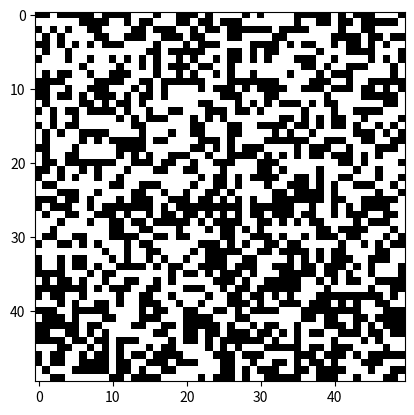

This figure's Python source:
#!/usr/bin/env python3
# -*- coding:utf-8 -*-

import numpy as np
import matplotlib.pyplot as plt
import matplotlib.animation as animation

# 設定格子大小
N = 50

# 隨機初始化格子 (0 = 死亡, 1 = 活著)
grid = np.random.choice([0, 1], size=(N, N))

def update(frameNum, img, grid, N):
    # 建立新的格子狀態
    newGrid = grid.copy()
    for i in range(N):
        for j in range(N):
            # 計算鄰居總數 (使用 modulo 繞邊界)
            total = (
                grid[i, (j-1)%N] + grid[i, (j+1)%N] +
                grid[(i-1)%N, j] + grid[(i+1)%N, j] +
                grid[(i-1)%N, (j-1)%N] + grid[(i-1)%N, (j+1)%N] +
                grid[(i+1)%N, (j-1)%N] + grid[(i+1)%N, (j+1)%N]
            )
            # Game of Life 規則
            if grid[i, j] == 1:
                if (total < 2) or (total > 3):
                    newGrid[i, j] = 0
            else:
                if total == 3:
                    newGrid[i, j] = 1
    # 更新格子
    img.set_data(newGrid)
    grid[:] = newGrid[:]
    return img,

# 建立動畫
fig, ax = plt.subplots()
img = ax.imshow(grid, interpolation='nearest', cmap='binary')
ani = animation.FuncAnimation(fig, update, fargs=(img, grid, N), frames=200, interval=100, save_count=50)

plt.show()
